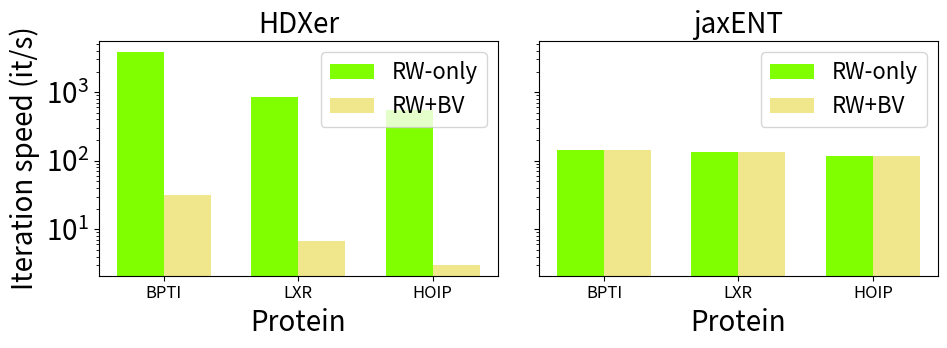

The matplotlib source for this figure:
import matplotlib as mpl
import matplotlib.pyplot as plt
import numpy as np
import pandas as pd

# globally set axes/tick/legend font‐sizes
mpl.rcParams.update(
    {
        "axes.titlesize": 20,
        "axes.labelsize": 20,
        "xtick.labelsize": 12,
        "ytick.labelsize": 20,
        "legend.fontsize": 16,
        "font.size": 24,  # default for all text (fallback)
    }
)
# Define the data
data = {
    "Method": ["HDXer", "HDXer", "jaxENT", "jaxENT"],
    "Experiment": ["RW-only", "RW+BV", "RW-only", "RW+BV"],
    "BPTI": [3856, 32, 144, 144],
    "LXR": [853, 6.8, 135, 135],
    "HOIP": [540, 3, 116, 116],
}

df = pd.DataFrame(data)

# Create a figure with two panels
fig, (ax1, ax2) = plt.subplots(1, 2, figsize=(10, 4), sharey=True)

# Set the bar width
bar_width = 0.35

# Define proteins and positions
proteins = ["BPTI", "LXR", "HOIP"]
x_pos = np.arange(len(proteins))

# Define colors for each experiment
colors = {"RW-only": "chartreuse", "RW+BV": "khaki"}

# Plot HDXer data in the left panel
hdxer_data = df[df["Method"] == "HDXer"]

for i, experiment in enumerate(["RW-only", "RW+BV"]):
    exp_data = hdxer_data[hdxer_data["Experiment"] == experiment]
    if not exp_data.empty:
        values = [exp_data.iloc[0][protein] for protein in proteins]
        ax1.bar(
            x_pos + i * bar_width,
            values,
            width=bar_width,
            label=experiment,
            color=colors[experiment],
        )

# Plot jaxENT data in the right panel
jaxent_data = df[df["Method"] == "jaxENT"]

for i, experiment in enumerate(["RW-only", "RW+BV"]):
    exp_data = jaxent_data[jaxent_data["Experiment"] == experiment]
    if not exp_data.empty:
        values = [exp_data.iloc[0][protein] for protein in proteins]
        ax2.bar(
            x_pos + i * bar_width,
            values,
            width=bar_width,
            label=experiment,
            color=colors[experiment],
        )

# Set log scale on y-axis for both panels
ax1.set_yscale("log")
ax2.set_yscale("log")

# Set labels and title for both panels
ax1.set_xlabel("Protein")
ax1.set_ylabel("Iteration speed (it/s)")
ax1.set_title("HDXer")
ax1.set_xticks(x_pos + bar_width / 2)
ax1.set_xticklabels(proteins)
ax1.legend()

ax2.set_xlabel("Protein")
ax2.set_title("jaxENT")
ax2.set_xticks(x_pos + bar_width / 2)
ax2.set_xticklabels(proteins)
ax2.legend()

# Adjust layout and show plot
plt.tight_layout()
plt.savefig("iteration_speed_comparison.png", dpi=300)
plt.show()
